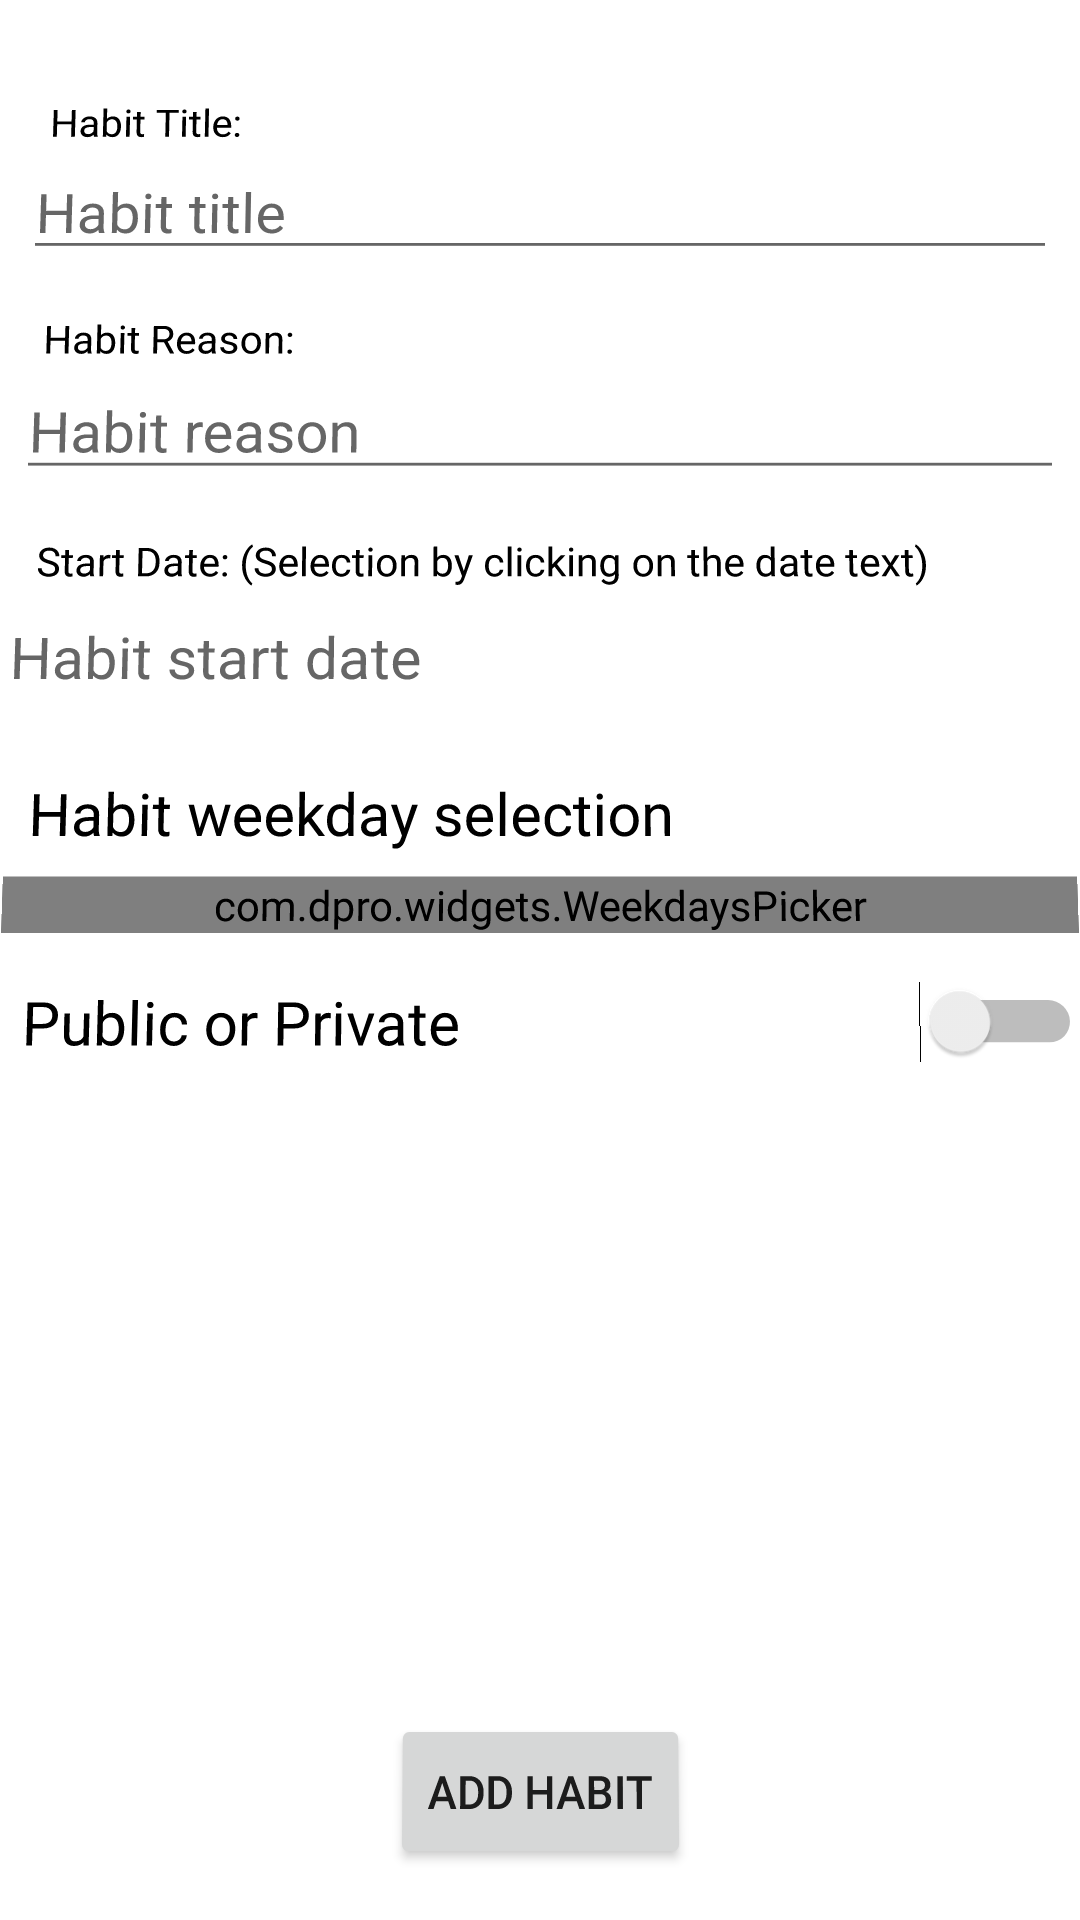

Reconstruct the res/layout file that produces this screen, plus the resources it refers to.
<!-- AndroidManifest.xml: application theme Theme.Have_It -->
<!-- res/layout/activity_add_habit.xml -->
<?xml version="1.0" encoding="utf-8"?>
<androidx.constraintlayout.widget.ConstraintLayout xmlns:android="http://schemas.android.com/apk/res/android"
    xmlns:app="http://schemas.android.com/apk/res-auto"
    xmlns:tools="http://schemas.android.com/tools"
    android:layout_width="match_parent"
    android:layout_height="match_parent"
    android:rotationX="2">

    <EditText
        android:id="@+id/habit_title_editText"
        android:layout_width="match_parent"
        android:layout_height="wrap_content"
        android:ems="10"
        android:hint="Habit title"
        android:inputType="none"
        android:maxLength="20"
        android:textSize="20sp"
        app:layout_constraintEnd_toEndOf="parent"
        app:layout_constraintStart_toStartOf="parent"
        app:layout_constraintTop_toBottomOf="@+id/textView3">

    </EditText>

    <EditText
        android:id="@+id/habit_reason_editText"
        android:layout_width="match_parent"
        android:layout_height="wrap_content"
        android:ems="10"
        android:hint="Habit reason"
        android:inputType="none"
        android:maxLength="30"
        android:textSize="20sp"
        app:layout_constraintEnd_toEndOf="parent"
        app:layout_constraintStart_toStartOf="parent"
        app:layout_constraintTop_toBottomOf="@+id/textView5">

    </EditText>

    <TextView
        android:id="@+id/habit_start_date"
        android:layout_width="match_parent"
        android:layout_height="wrap_content"
        android:ems="10"
        android:gravity="center|left"
        android:hint="Habit start date"
        android:inputType="date"
        android:minHeight="48dp"
        android:textSize="20sp"
        app:layout_constraintEnd_toEndOf="parent"
        app:layout_constraintStart_toStartOf="parent"
        app:layout_constraintTop_toBottomOf="@+id/textView6">

    </TextView>

    <TextView
        android:id="@+id/habit_weekday_title"
        android:layout_width="match_parent"
        android:layout_height="wrap_content"
        android:layout_marginStart="8dp"
        android:layout_marginTop="16dp"
        android:ems="10"
        android:minHeight="24dp"
        android:text="Habit weekday selection"
        android:textColor="@color/black"
        android:textSize="20sp"
        app:layout_constraintEnd_toEndOf="parent"
        app:layout_constraintHorizontal_bias="0.0"
        app:layout_constraintStart_toStartOf="parent"
        app:layout_constraintTop_toBottomOf="@+id/habit_start_date">

    </TextView>

    <com.dpro.widgets.WeekdaysPicker
        android:id="@+id/habit_weekday_selection"
        android:layout_width="match_parent"
        android:layout_height="wrap_content"
        android:layout_marginTop="8dp"
        app:layout_constraintEnd_toEndOf="parent"
        app:layout_constraintHorizontal_bias="0.0"
        app:layout_constraintStart_toStartOf="parent"
        app:layout_constraintTop_toBottomOf="@+id/habit_weekday_title"
        app:sunday_first_day="false" />

    <Button
        android:id="@+id/add_habit_button"
        android:layout_width="wrap_content"
        android:layout_height="wrap_content"
        android:layout_marginBottom="32dp"
        android:text="Add Habit"
        app:layout_constraintBottom_toBottomOf="parent"
        app:layout_constraintEnd_toEndOf="parent"
        app:layout_constraintStart_toStartOf="parent" />

    <Switch
        android:id="@+id/publicity_switch"
        android:layout_width="match_parent"
        android:layout_height="wrap_content"
        android:layout_marginStart="8dp"
        android:layout_marginTop="16dp"
        android:text="Public or Private"
        android:textSize="20sp"
        app:layout_constraintEnd_toEndOf="parent"
        app:layout_constraintStart_toStartOf="parent"
        app:layout_constraintTop_toBottomOf="@+id/habit_weekday_selection"
        tools:ignore="TouchTargetSizeCheck" />

    <TextView
        android:id="@+id/textView3"
        android:layout_width="wrap_content"
        android:layout_height="wrap_content"
        android:layout_marginStart="8dp"
        android:layout_marginTop="16dp"

        android:gravity="center|left"
        android:text="Habit Title:"
        android:textColor="@color/black"
        android:textSize="14sp"
        app:layout_constraintStart_toStartOf="parent"
        app:layout_constraintTop_toTopOf="parent" />

    <TextView
        android:id="@+id/textView5"
        android:layout_width="wrap_content"
        android:layout_height="wrap_content"
        android:layout_marginStart="8dp"
        android:layout_marginTop="16dp"
        android:gravity="center|left"
        android:text="Habit Reason:"
        android:textColor="@color/black"
        android:textSize="14sp"
        app:layout_constraintStart_toStartOf="parent"
        app:layout_constraintTop_toBottomOf="@+id/habit_title_editText" />

    <TextView
        android:id="@+id/textView6"
        android:layout_width="wrap_content"
        android:layout_height="wrap_content"
        android:layout_marginStart="8dp"
        android:layout_marginTop="16dp"
        android:gravity="center|left"
        android:text="Start Date: (Selection by clicking on the date text)"
        android:textColor="@color/black"
        android:textSize="14sp"
        app:layout_constraintStart_toStartOf="parent"
        app:layout_constraintTop_toBottomOf="@+id/habit_reason_editText" />


</androidx.constraintlayout.widget.ConstraintLayout>
<!-- resources referenced by this layout -->
<resources>
  <style name="Theme.Have_It" parent="Theme.MaterialComponents.DayNight.DarkActionBar">
          
          <item name="colorPrimary">@color/purple_500</item>
          <item name="colorPrimaryVariant">@color/purple_700</item>
          <item name="colorOnPrimary">@color/white</item>
          
          <item name="colorSecondary">@color/teal_200</item>
          <item name="colorSecondaryVariant">@color/teal_700</item>
          <item name="colorOnSecondary">@color/black</item>
          
          <item name="android:statusBarColor" tools:targetApi="l">?attr/colorPrimaryVariant</item>
          
      </style>
  <!-- not gathered from this repository: default colours our renderer supplied (Android Studio template values) -->
  <color name="purple_500">#FF6200EE</color>
  <color name="purple_700">#FF3700B3</color>
  <color name="teal_200">#FF03DAC5</color>
  <color name="teal_700">#FF018786</color>
  <color name="black">#FF000000</color>
  <color name="white">#FFFFFFFF</color>
</resources>
